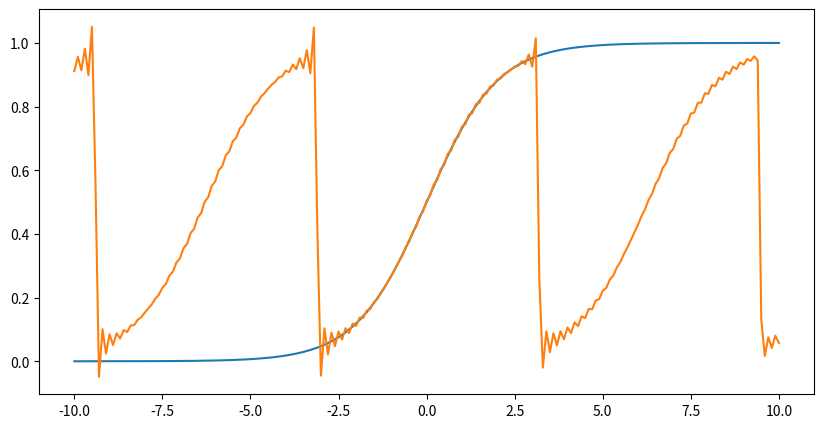

The script that saved this image:
from math import *
import matplotlib.pyplot as plt

a0 = 0
an = []
bn = []
iterations = 30


def func(x):
    return 1/(1+e**(-x))


def calculate_a0(f):
    global a0
    d = 2 * pi / 100
    s = 0
    for i in range(1, 101):
        t = i / 100
        s += f((1 - t) * -pi + t * pi)
    a0 = s * d / pi


def calculate_an(f):
    global an
    d = 2 * pi / 100
    for n in range(1, iterations + 1):
        s = 0
        for i in range(1, 101):
            t = i / 100
            s += f((1 - t) * -pi + t * pi) * cos(((1 - t) * -pi + t * pi) * n)
        an.append(s * d / pi)


def calculate_bn(f):
    global bn
    d = 2 * pi / 100
    for n in range(1, iterations + 1):
        s = 0
        for i in range(1, 101):
            t = i / 100
            s += f((1 - t) * -pi + t * pi) * sin(((1 - t) * -pi + t * pi) * n)
        bn.append(s * d / pi)


def fourier(x):
    y = a0 / 2
    for n in range(iterations):
        y += an[n] * cos((n + 1) * x) + bn[n] * sin((n + 1) * x)
    return y


calculate_a0(func)
calculate_an(func)
calculate_bn(func)
plt.figure(figsize=(10, 5))
plt.plot([i / 10 for i in range(-100, 101)], [func(i / 10) for i in range(-100, 101)])
plt.plot([i / 10 for i in range(-100, 101)], [fourier(i / 10) for i in range(-100, 101)])
plt.show()
